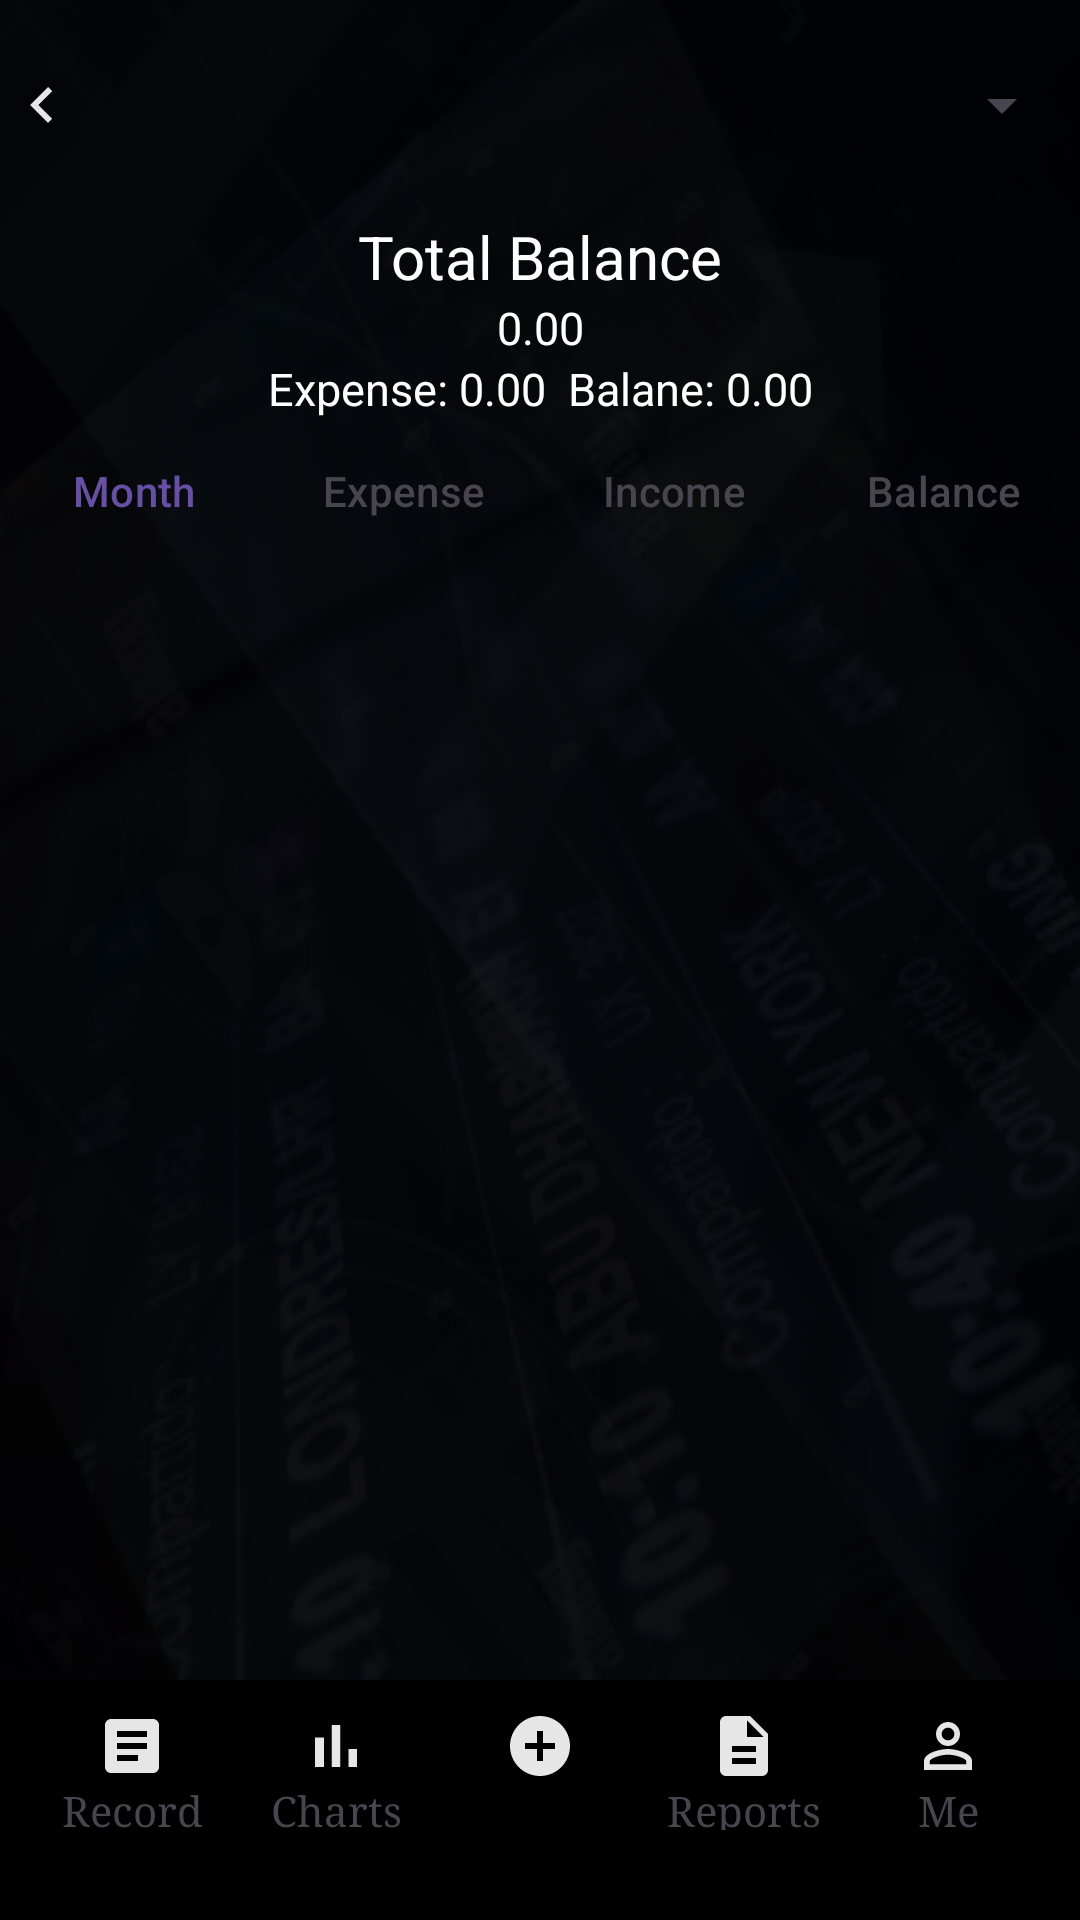

Layout XML and referenced resources for this Android screen:
<!-- AndroidManifest.xml: application theme Theme.Login -->
<!-- res/layout/activity_balance.xml -->
<?xml version="1.0" encoding="utf-8"?>
<RelativeLayout xmlns:android="http://schemas.android.com/apk/res/android"
    xmlns:app="http://schemas.android.com/apk/res-auto"
    xmlns:tools="http://schemas.android.com/tools"
    android:id="@+id/main"
    android:layout_width="match_parent"
    android:layout_height="match_parent"
    android:background="@drawable/bcg"
    tools:context=".Balance">


    <LinearLayout
        android:layout_width="match_parent"
        android:layout_height="70sp"
        android:orientation="horizontal"
        android:id="@+id/top"
        android:gravity="center"
        android:layout_marginBottom="2dp"
        android:padding="2sp">

        <ImageView
            android:id="@+id/arrow"
            android:layout_width="wrap_content"
            android:layout_height="50dp"
            android:src="@drawable/arrow_bd" />


        <Spinner
            android:id="@+id/date"
            android:layout_width="match_parent"
            android:layout_height="match_parent" />

        <TextView
            android:id="@+id/sdate"
            android:layout_width="wrap_content"
            android:layout_height="wrap_content"
            android:text="All"
            android:textSize="18sp"
            android:layout_marginTop="16dp"/>

    </LinearLayout>


    <TextView
        android:id="@+id/total"
        android:layout_width="match_parent"
        android:layout_height="wrap_content"
        android:text="Total Balance"
        android:textColor="@color/white"
        android:layout_below="@id/top"
        android:gravity="center"
        android:textSize="20sp"/>


    <TextView
        android:id="@+id/bal"
        android:layout_width="match_parent"
        android:layout_height="wrap_content"
        android:layout_below="@+id/total"
        android:text="0.00"
        android:textColor="@color/white"
        android:gravity="center"
        android:textSize="15sp"/>


    <TextView
        android:id="@+id/exb"
        android:layout_width="match_parent"
        android:layout_height="wrap_content"
        android:text="Expense: 0.00  Balane: 0.00"
        android:layout_below="@+id/bal"
        android:textColor="@color/white"
        android:gravity="center"
        android:textSize="15sp"/>



    <LinearLayout
        android:layout_width="match_parent"
        android:layout_height="100dp"
        android:id="@+id/fifth"
        android:layout_below="@+id/exb"
        android:orientation="vertical">


        <com.google.android.material.tabs.TabLayout
            xmlns:android="http://schemas.android.com/apk/res/android"
            android:layout_width="match_parent"
            android:layout_height="wrap_content"
            android:id="@+id/tablayout"
            android:background="#00FFFFFF"
            android:orientation="vertical"
            app:tabIndicatorColor="@color/white"
            app:tabIndicator="@color/white">


            <com.google.android.material.tabs.TabItem
                android:layout_width="wrap_content"
                android:layout_height="wrap_content"
                android:id="@+id/tab1"
                android:text="Month"/>

            <com.google.android.material.tabs.TabItem
                android:layout_width="wrap_content"
                android:layout_height="wrap_content"
                android:id="@+id/tab2"
                android:text="Expense"/>

            <com.google.android.material.tabs.TabItem
                android:layout_width="wrap_content"
                android:layout_height="wrap_content"
                android:id="@+id/tab3"
                android:text="Income"/>

            <com.google.android.material.tabs.TabItem
                android:layout_width="wrap_content"
                android:layout_height="wrap_content"
                android:id="@+id/tab4"
                android:text="Balance"/>


        </com.google.android.material.tabs.TabLayout>

    </LinearLayout>


    <LinearLayout
        android:layout_width="match_parent"
        android:layout_height="wrap_content"
        android:id="@+id/third"
        android:layout_alignParentBottom="true"
        android:background="@color/black"
        android:orientation="vertical"
        android:layout_marginTop="20dp">



        <GridLayout
            xmlns:android="http://schemas.android.com/apk/res/android"
            android:layout_width="match_parent"
            android:layout_height="wrap_content"
            android:layout_below="@+id/second"
            android:columnCount="5"
            android:rowCount="6"
            android:padding="10dp">

            <TextView
                android:layout_width="5dp"
                android:layout_height="40dp"
                android:id="@+id/record"
                android:layout_columnWeight="0.25"
                android:fontFamily="times"
                android:drawableTop="@drawable/record_bd"
                android:background="#00EEF3F4"
                android:gravity="center"
                android:text="Record" />

            <TextView
                android:layout_width="5dp"
                android:layout_height="40dp"
                android:id="@+id/chart"
                android:layout_columnWeight="0.25"
                android:drawableTop="@drawable/chart_bd"
                android:fontFamily="times"
                android:background="#00EEF3F4"
                android:gravity="center"
                android:text="Charts"
                android:layout_marginBottom="20dp"/>

            <TextView
                android:layout_width="5dp"
                android:layout_height="40dp"
                android:id="@+id/add"
                android:layout_columnWeight="0.25"
                android:fontFamily="times"
                android:drawableTop="@drawable/add_bd"
                android:background="#00EEF3F4"
                android:gravity="center"
                android:text="" />
            <TextView
                android:layout_width="5dp"
                android:layout_height="40dp"
                android:id="@+id/report"
                android:layout_columnWeight="0.25"
                android:fontFamily="times"
                android:drawableTop="@drawable/report_bd"
                android:background="#00EEF3F4"
                android:gravity="center"
                android:text="Reports"
                />

            <TextView
                android:layout_width="5dp"
                android:layout_height="40dp"
                android:id="@+id/me"
                android:layout_columnWeight="0.25"
                android:fontFamily="times"
                android:drawableTop="@drawable/me_bd"
                android:background="#00EEF3F4"
                android:gravity="center"
                android:text="Me"
                />

        </GridLayout>


    </LinearLayout>




</RelativeLayout>
<!-- resources referenced by this layout -->
<resources>
  <color name="black">#FF000000</color>
  <color name="white">#FFFFFFFF</color>
  <!-- drawable add_bd (drawable) -->
  <vector xmlns:android="http://schemas.android.com/apk/res/android" android:height="24dp" android:tint="#E6E6E6" android:viewportHeight="24" android:viewportWidth="24" android:width="24dp">
        
      <path android:fillColor="@android:color/white" android:pathData="M12,2C6.48,2 2,6.48 2,12s4.48,10 10,10 10,-4.48 10,-10S17.52,2 12,2zM17,13h-4v4h-2v-4L7,13v-2h4L11,7h2v4h4v2z"/>
      
  </vector>
  <!-- drawable arrow_bd (drawable) -->
  <vector xmlns:android="http://schemas.android.com/apk/res/android" android:autoMirrored="true" android:height="24dp" android:tint="#E6E6E6" android:viewportHeight="24" android:viewportWidth="24" android:width="24dp">
        
      <path android:fillColor="@android:color/white" android:pathData="M15.41,16.59L10.83,12l4.58,-4.59L14,6l-6,6 6,6 1.41,-1.41z"/>
      
  </vector>
  <!-- drawable bcg: png bitmap (drawable, 94624 bytes) -->
  <!-- drawable chart_bd (drawable) -->
  <vector xmlns:android="http://schemas.android.com/apk/res/android" android:height="24dp" android:tint="#E6E6E6" android:viewportHeight="24" android:viewportWidth="24" android:width="24dp">
        
      <path android:fillColor="@android:color/white" android:pathData="M5,9.2h3L8,19L5,19zM10.6,5h2.8v14h-2.8zM16.2,13L19,13v6h-2.8z"/>
      
  </vector>
  <!-- drawable me_bd (drawable) -->
  <vector xmlns:android="http://schemas.android.com/apk/res/android" android:height="24dp" android:tint="#E6E6E6" android:viewportHeight="24" android:viewportWidth="24" android:width="24dp">
        
      <path android:fillColor="@android:color/white" android:pathData="M12,5.9c1.16,0 2.1,0.94 2.1,2.1s-0.94,2.1 -2.1,2.1S9.9,9.16 9.9,8s0.94,-2.1 2.1,-2.1m0,9c2.97,0 6.1,1.46 6.1,2.1v1.1L5.9,18.1L5.9,17c0,-0.64 3.13,-2.1 6.1,-2.1M12,4C9.79,4 8,5.79 8,8s1.79,4 4,4 4,-1.79 4,-4 -1.79,-4 -4,-4zM12,13c-2.67,0 -8,1.34 -8,4v3h16v-3c0,-2.66 -5.33,-4 -8,-4z"/>
      
  </vector>
  <!-- drawable record_bd (drawable) -->
  <vector xmlns:android="http://schemas.android.com/apk/res/android" android:autoMirrored="true" android:height="24dp" android:tint="#E6E6E6" android:viewportHeight="24" android:viewportWidth="24" android:width="24dp">
        
      <path android:fillColor="@android:color/white" android:pathData="M19,3L5,3c-1.1,0 -2,0.9 -2,2v14c0,1.1 0.9,2 2,2h14c1.1,0 2,-0.9 2,-2L21,5c0,-1.1 -0.9,-2 -2,-2zM14,17L7,17v-2h7v2zM17,13L7,13v-2h10v2zM17,9L7,9L7,7h10v2z"/>
      
  </vector>
  <!-- drawable report_bd (drawable) -->
  <vector xmlns:android="http://schemas.android.com/apk/res/android" android:height="24dp" android:tint="#E6E6E6" android:viewportHeight="24" android:viewportWidth="24" android:width="24dp">
        
      <path android:fillColor="@android:color/white" android:pathData="M14,2L6,2c-1.1,0 -1.99,0.9 -1.99,2L4,20c0,1.1 0.89,2 1.99,2L18,22c1.1,0 2,-0.9 2,-2L20,8l-6,-6zM16,18L8,18v-2h8v2zM16,14L8,14v-2h8v2zM13,9L13,3.5L18.5,9L13,9z"/>
      
  </vector>
  <style name="Theme.Login" parent="Base.Theme.Login" />
  <style name="Base.Theme.Login" parent="Theme.Material3.Light.NoActionBar">
          
          
      </style>
</resources>
